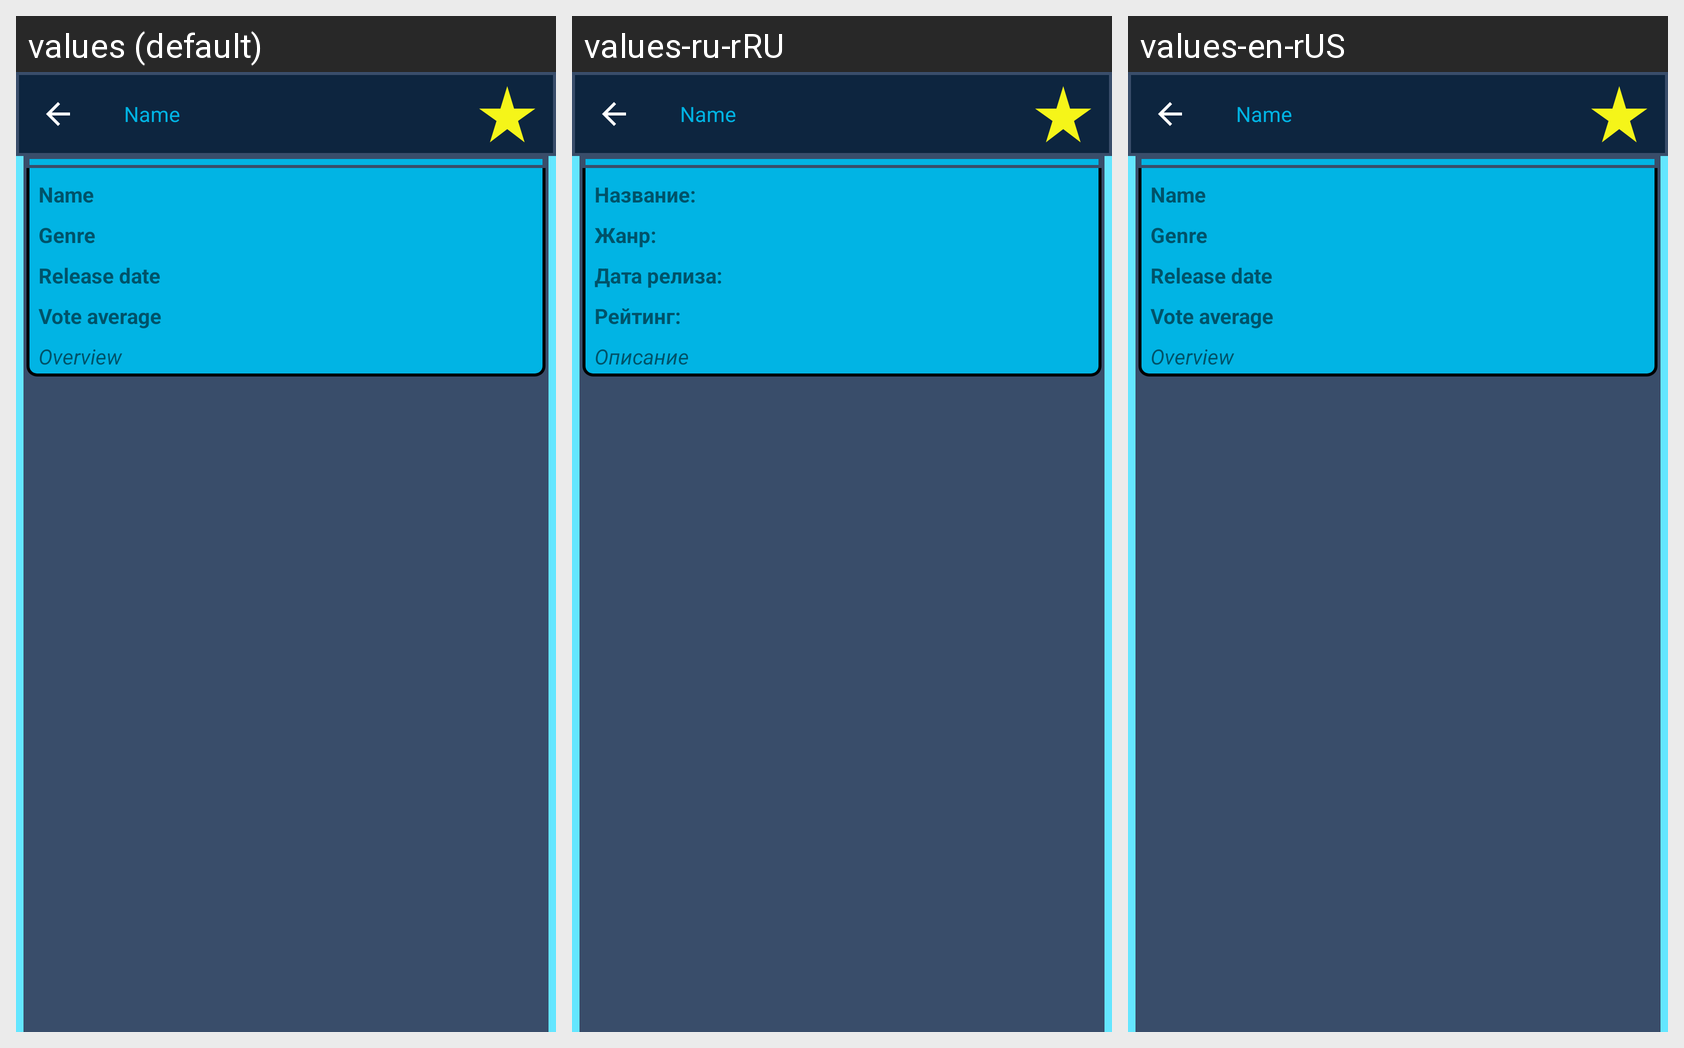

For this localized Android screen grid, give each drawn string resource with its value in every locale shown.
Android screen res/layout/fragment_favorite_movie_info.xml rendered under 3 locales, left to right: values (default), values-ru-rRU, values-en-rUS. Device: Nexus 5 (rendered at 1080×1920; each locale shown at half size, 540×960, under a caption strip naming it); theme Theme.TMDb.
Strings drawn on this screen, with the default value and each locale's value (text and hints the layout hard-codes, and strings that could not be matched under every locale, appear in the picture but are not listed):

title_name
  values: Name
  values-ru-rRU: Название:
  values-en-rUS: Name

title_genre
  values: Genre
  values-ru-rRU: Жанр:
  values-en-rUS: Genre

title_release_date
  values: Release date
  values-ru-rRU: Дата релиза:
  values-en-rUS: Release date

title_vote_average
  values: Vote average
  values-ru-rRU: Рейтинг:
  values-en-rUS: Vote average

default_value_overview
  values: Оverview
  values-ru-rRU: Описание
  values-en-rUS: Оverview
